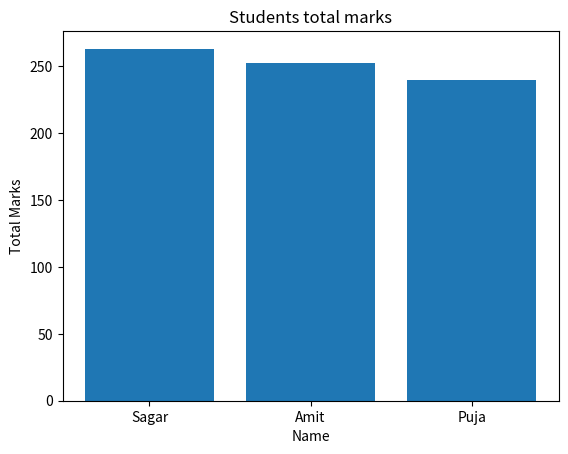
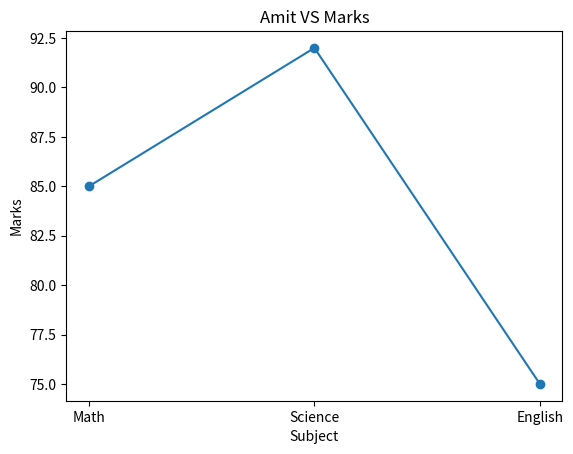

Python code for these plots, in order:
import pandas as pd 
import matplotlib.pyplot as plt

Data = {
    "Name" : ["Amit", "Sagar", "Pooja"],
    "Math" : [85,90,78],
    "Science" : [92,88,80],
    "English" : [75,85,82]
}

df = pd.DataFrame(Data)

print("Shape Of Data: ")
print(df.shape[0],"Rows",df.shape[1],"Columns")              #If you're just accessing stored information → usually no ()

print("Data Types Of Data: ",df.dtypes)
#print(df.info())



print("Description of the Data: ")
print(df.describe())    #If Python has to perform an action → usually ()


                        
df["Total"] = df["Math"] + df["Science"] + df["English"]
print("New Data with Total: ")
print(df)



print("Students who Scored more than 85 in Science: ")
print(df[df["Science"]>85])



print("Replacing Pooja with Puja: ")
df["Name"] = df["Name"].replace("Pooja","Puja")
print(df)



df = df.sort_values("Total", ascending = False)
print("Sorted Total Column in descending order")
print(df)



print("Bar plot : Names vs Total Marks")
plt.bar(df["Name"],df["Total"])
plt.xlabel("Name")
plt.ylabel("Total Marks")
plt.title("Students total marks")
plt.show()



print("Line Chart of marks for Amit across all subject :")
plt.plot(
    ["Math", "Science", "English"],
    [df.loc[df["Name"]=="Amit","Math"].iloc[0],
     df.loc[df["Name"]=="Amit","Science"].iloc[0],
     df.loc[df["Name"]=="Amit","English"].iloc[0]],
     marker = "o"

)
plt.xlabel("Subject")
plt.ylabel("Marks")
plt.title("Amit VS Marks")
plt.show()
